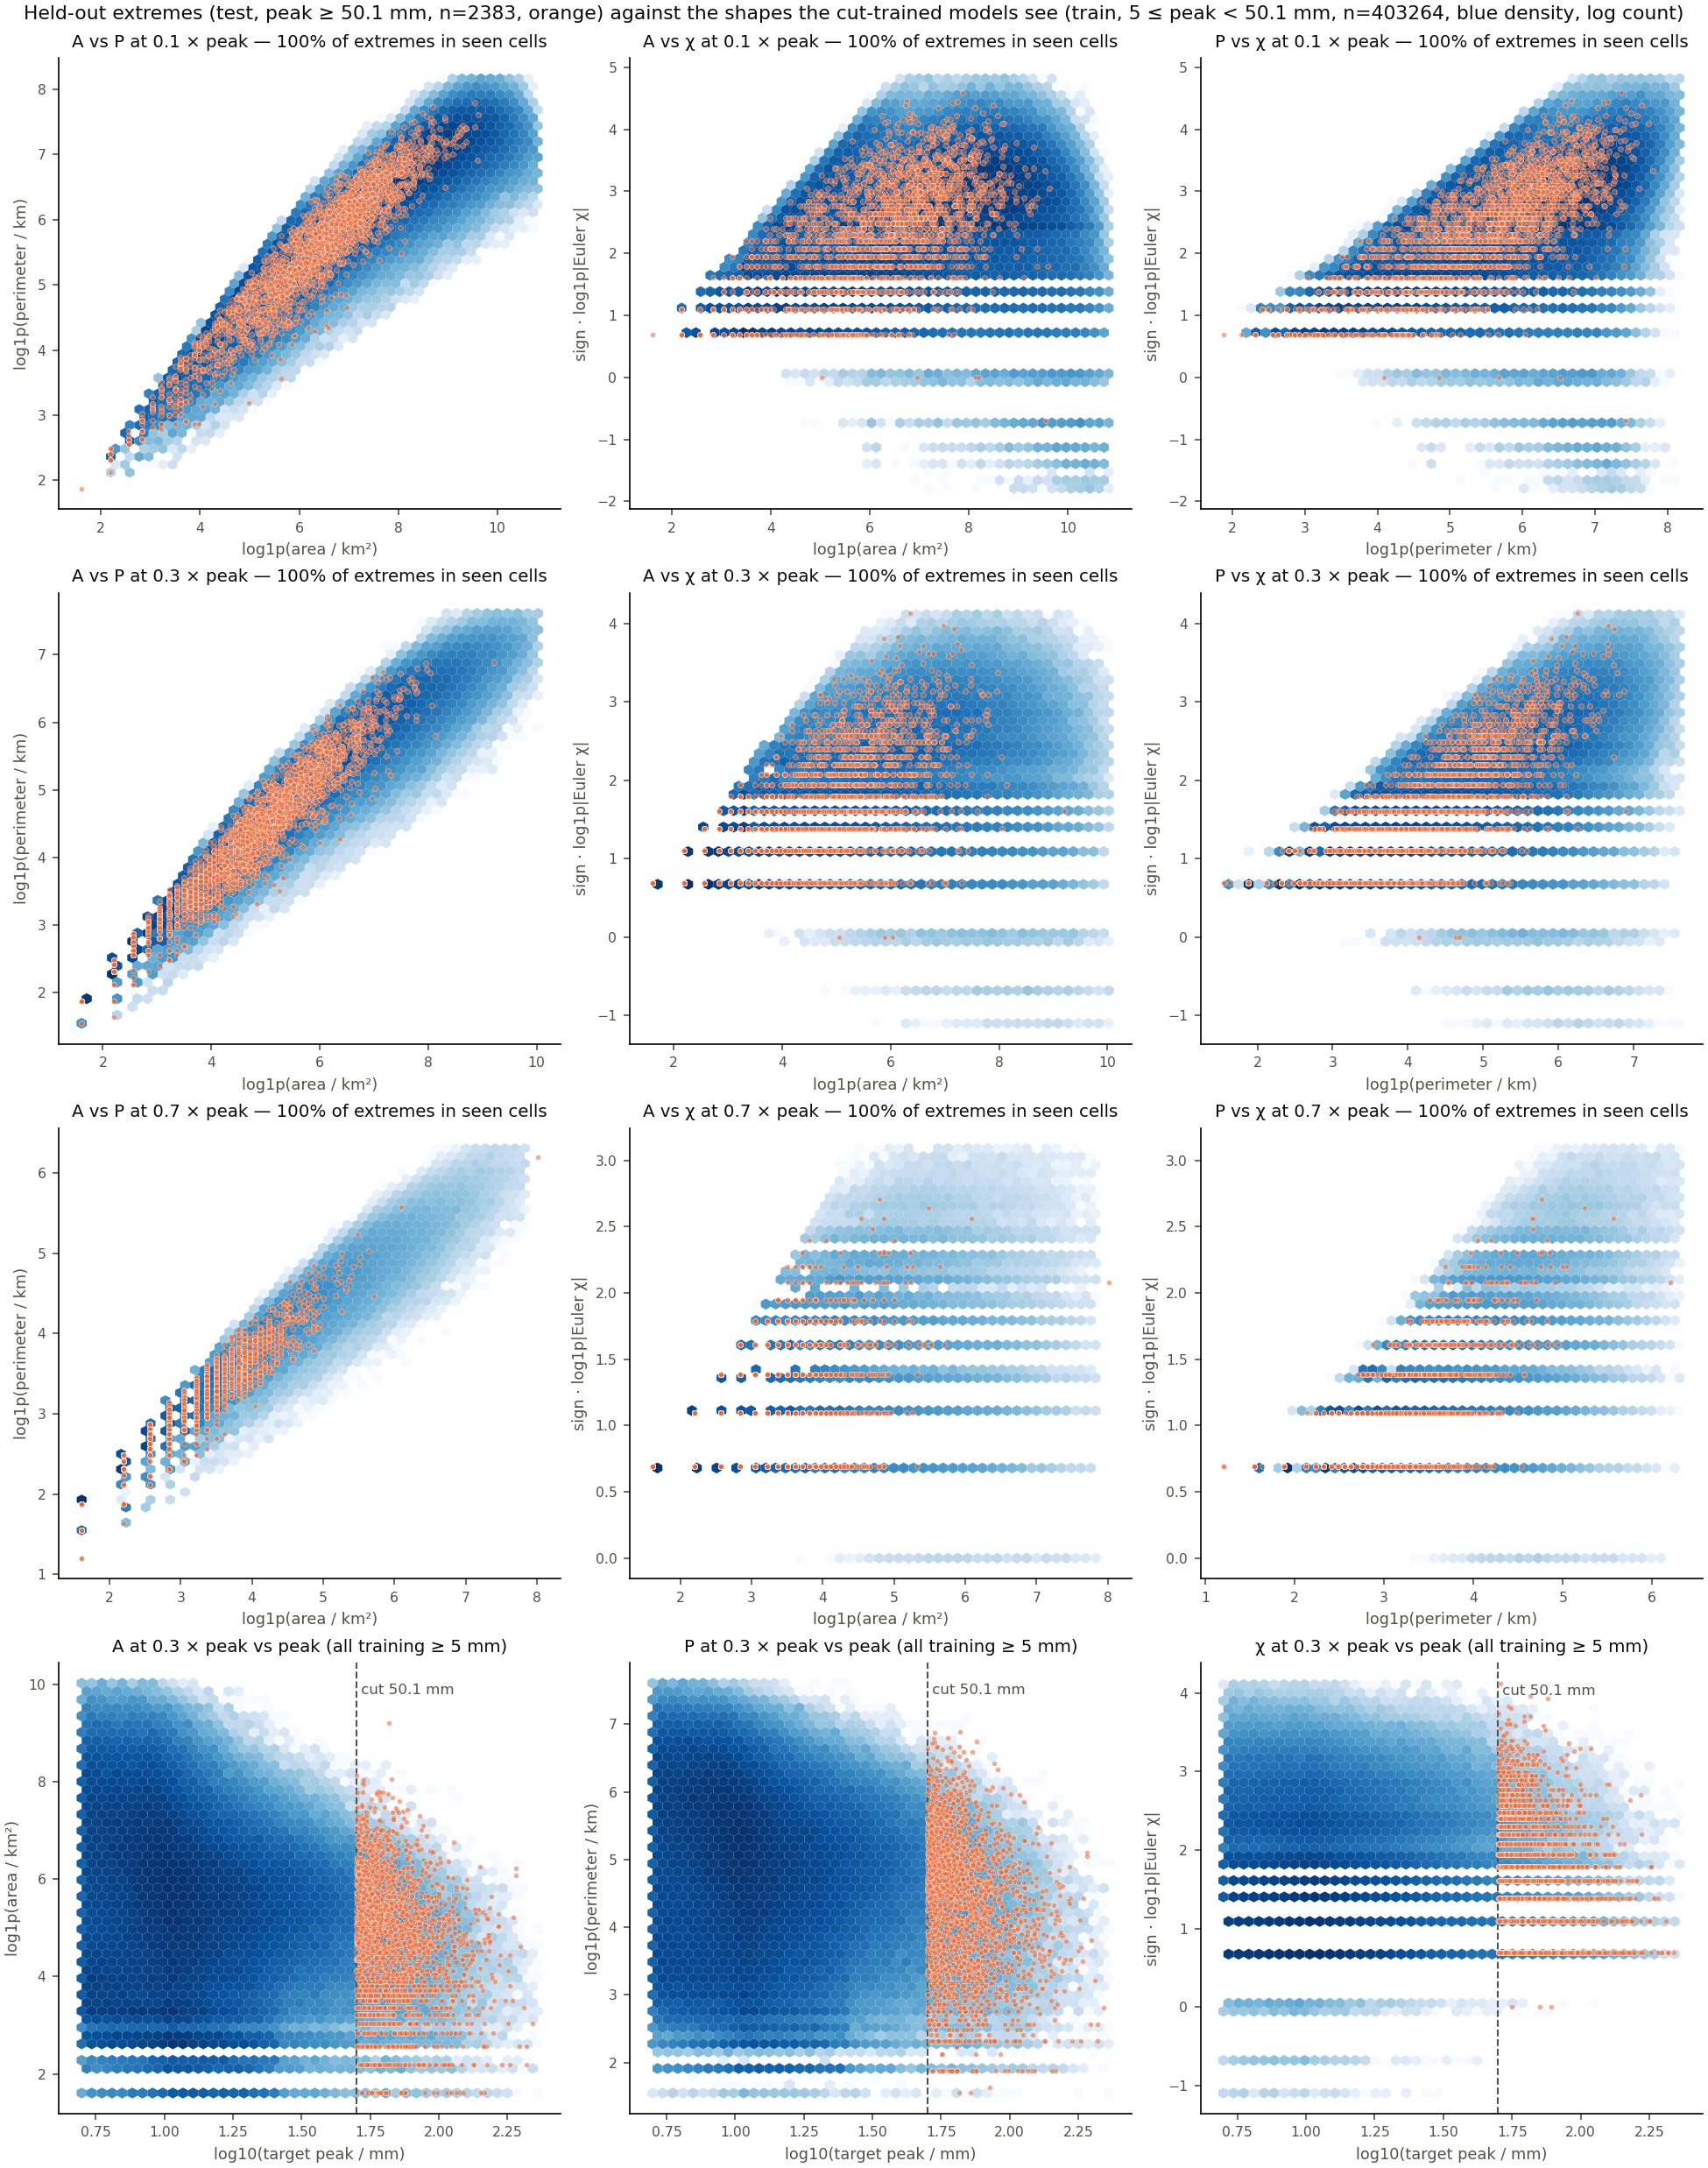

The file beside this chart, header and first rows:
fraction, pair, coverage_ge5
0.1, A-P, 1.0
0.1, A-χ, 1.0
0.1, P-χ, 0.9996
0.3, A-P, 1.0
0.3, A-χ, 1.0
0.3, P-χ, 1.0
0.7, A-P, 1.0
0.7, A-χ, 1.0
0.7, P-χ, 1.0
